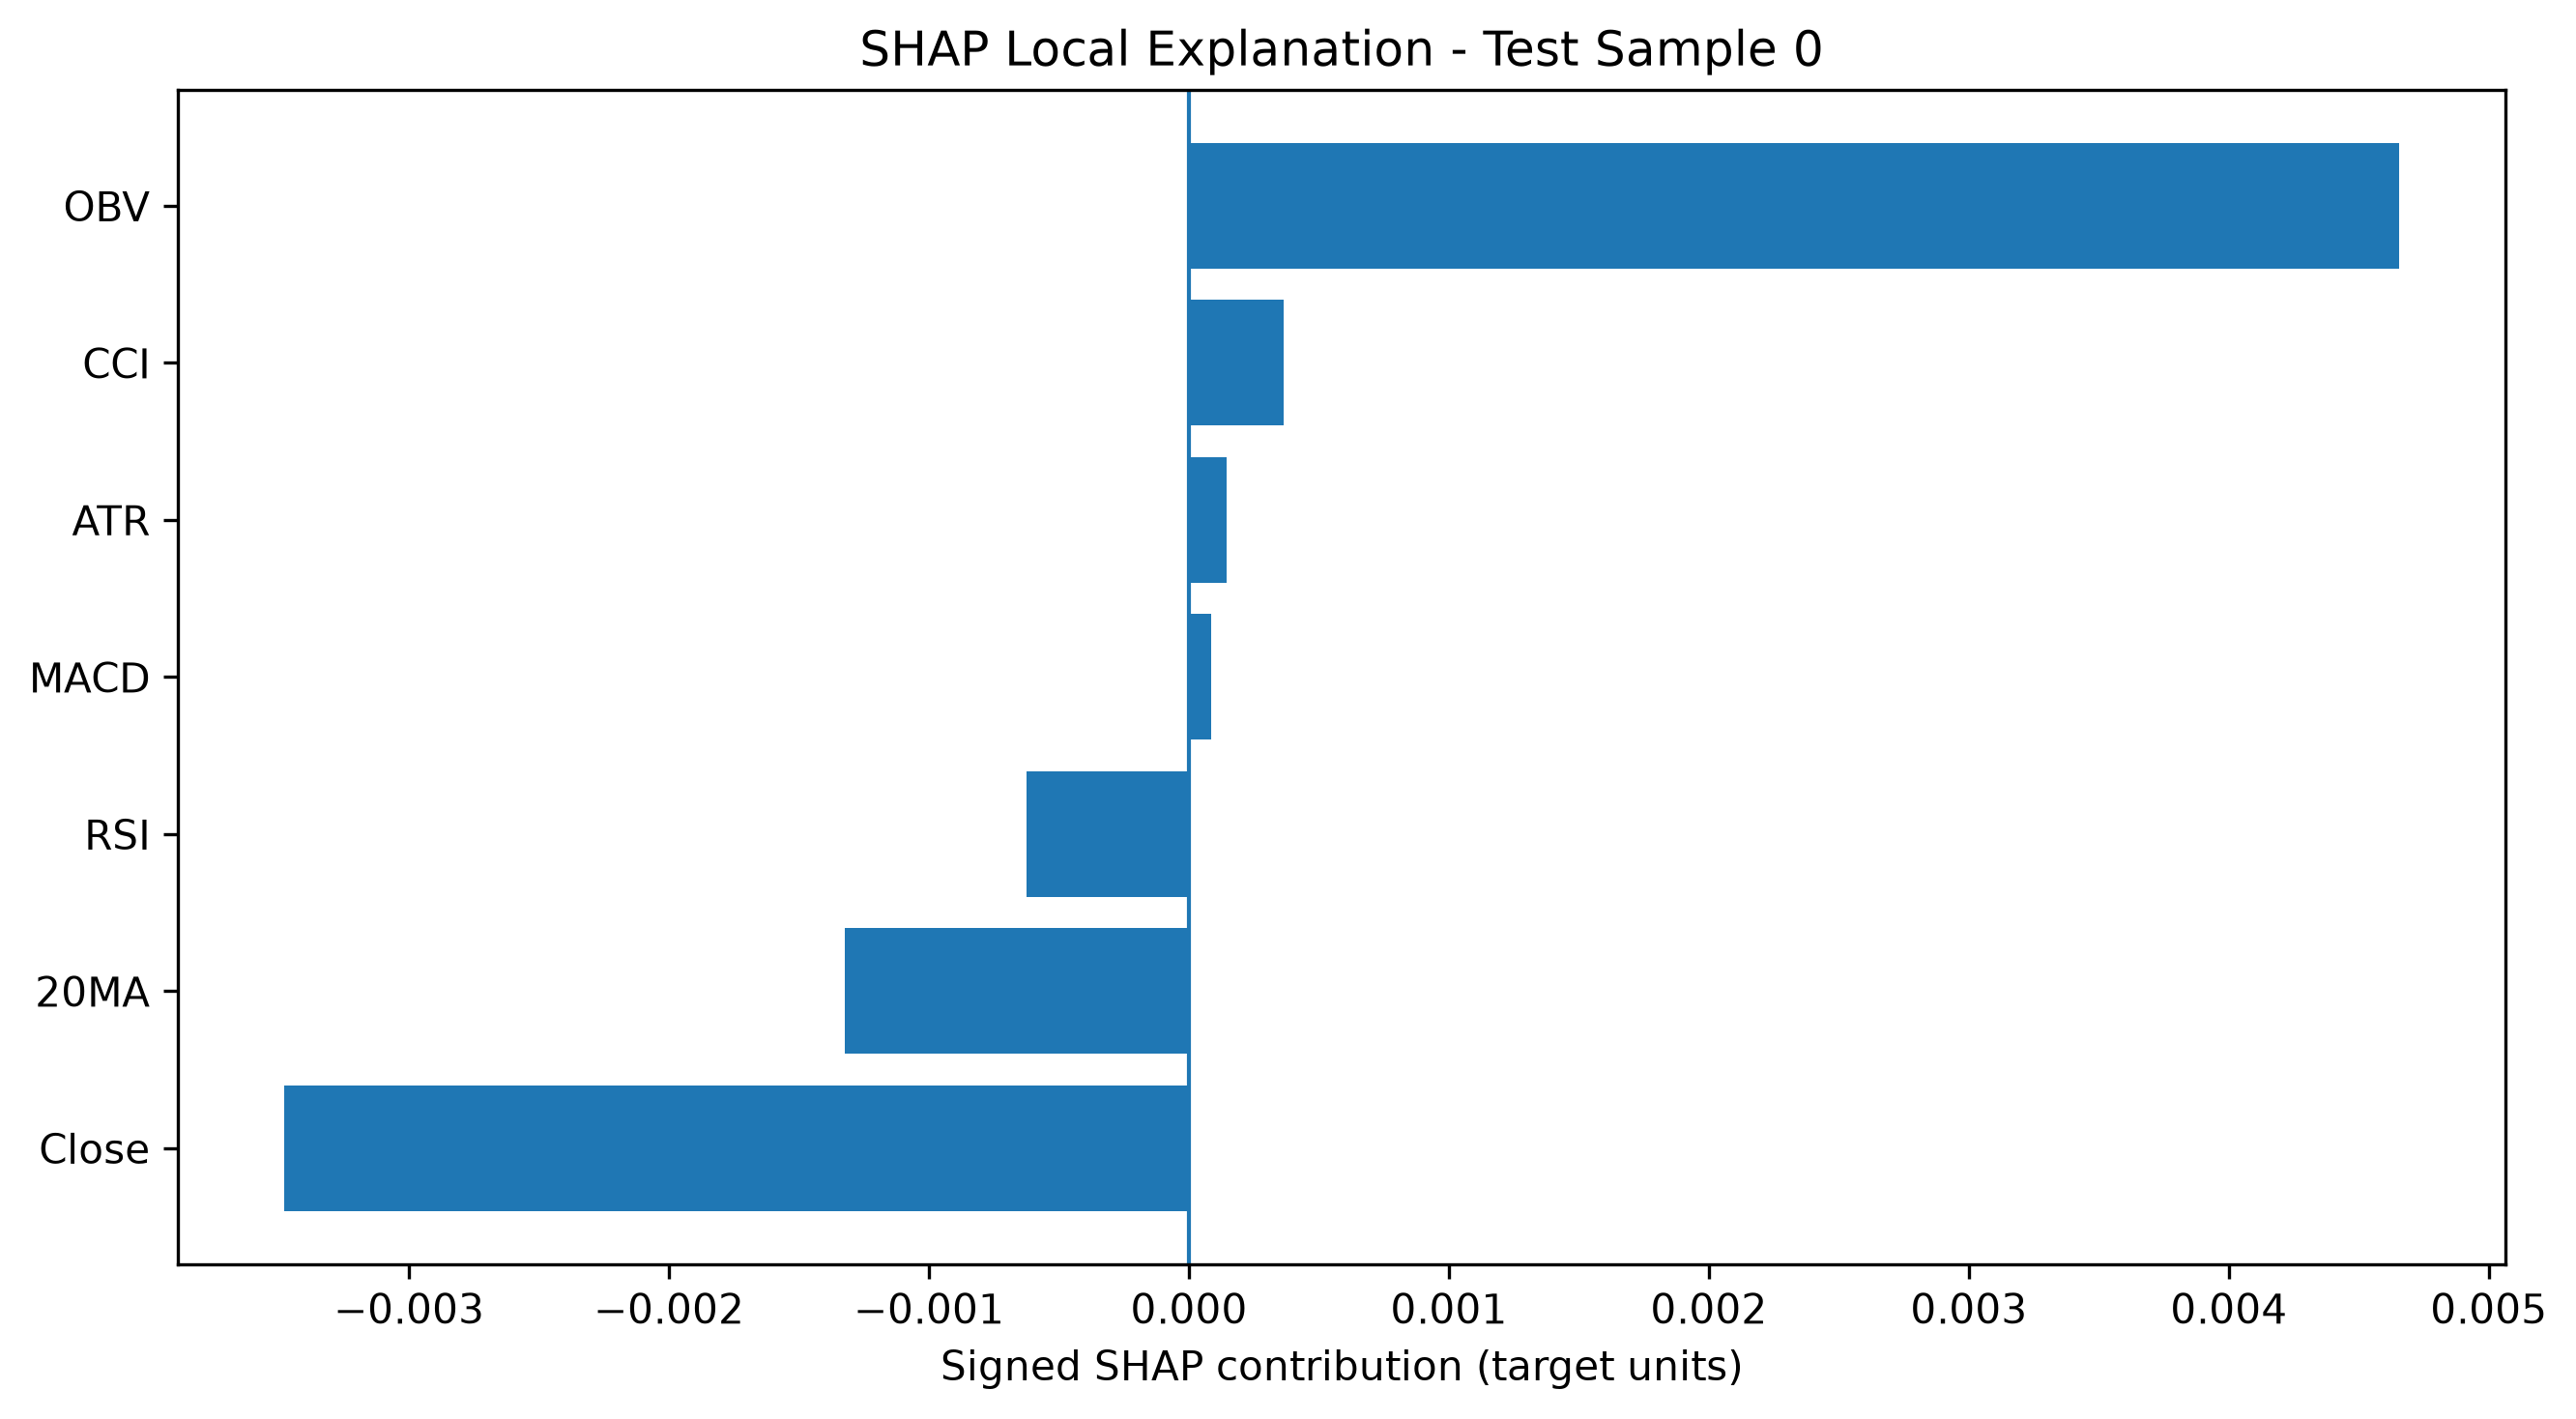

The file beside this chart, header and first rows:
Test Sample Index, Feature, SHAP Contribution
0, OBV, 0.004657
0, Close, -0.003481
0, 20MA, -0.001325
0, RSI, -0.000624
0, CCI, 0.0003639
0, ATR, 0.0001462
0, MACD, 8.59251483277113e-05
